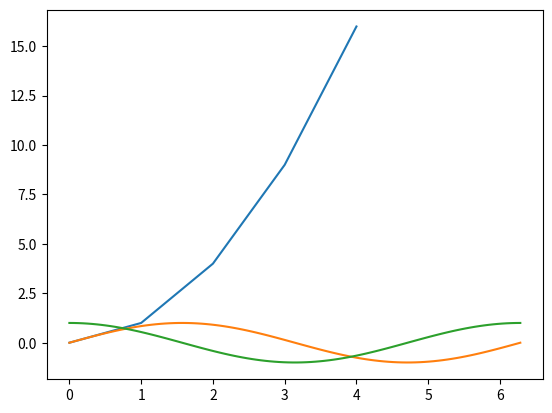

Generate this figure with matplotlib:
# =======================================
# TABLE OF CONTENTS
# =======================================
# 1. What is Matplotlib?
# 2. Installation and Import Convention
# 3. Creating Your First Plot
# 4. Plotting with NumPy Arrays
# 5. Displaying All Plots


# =======================================
# 1. WHAT IS MATPLOTLIB?
# =======================================
# - Matplotlib is the foundational, comprehensive library for creating static,
#   animated, and interactive visualizations in Python.
# - It is the cornerstone of the scientific Python plotting ecosystem. Many other
#   plotting libraries, like Seaborn, are built on top of it.
# - It provides a high degree of control over every aspect of a plot.


# =======================================
# 2. INSTALLATION AND IMPORT CONVENTION
# =======================================
# - To install Matplotlib, run this command in your terminal:
#   `pip install matplotlib`
#
# - The universal community convention for importing Matplotlib's main plotting
#   interface is `pyplot`.
import matplotlib.pyplot as plt

# It's also standard practice to import NumPy for creating data to plot.
import numpy as np


# =======================================
# 3. CREATING YOUR FIRST PLOT
# =======================================
# - The `pyplot` interface is great for creating plots quickly.
# - The process involves three fundamental steps:
#   1. Prepare Data: Create the data you want to visualize.
#   2. Create Plot: Use a `plt` function (like `plt.plot()`) to create the plot in memory.
#   3. Show Plot: Use `plt.show()` to display the plot in a window.

print("--- Creating a simple plot from Python lists ---")
# --- Step 1: Prepare Data ---
x_coords = [0, 1, 2, 3, 4]
y_coords = [0, 1, 4, 9, 16]  # y = x^2

# --- Step 2: Create the Plot ---
# `plt.plot()` creates a line plot by default.
plt.plot(x_coords, y_coords)

# --- Step 3: Show the Plot ---
# This command opens a window to display the figure.
# The script will pause here until you close the plot window.
print("Displaying the first plot. Close the plot window to continue...")
plt.show()


# =======================================
# 4. PLOTTING WITH NUMPY ARRAYS
# =======================================
# - Matplotlib integrates seamlessly with NumPy arrays, which is the standard practice.
# - This allows you to easily plot mathematical functions.

print("\n--- Creating a more complex plot with NumPy ---")

# --- Step 1: Prepare Data Using NumPy ---
# Create an array of 100 points from 0 to 2*pi
x_np = np.linspace(0, 2 * np.pi, 100)
# Create a corresponding y array using a NumPy universal function
y_np_sin = np.sin(x_np)
y_np_cos = np.cos(x_np)

# --- Step 2: Create the Plot ---
# You can call `plt.plot()` multiple times to draw several lines on the same plot.
plt.plot(x_np, y_np_sin)
plt.plot(x_np, y_np_cos)


# =======================================
# 5. DISPLAYING ALL PLOTS
# =======================================
# - `plt.show()` will display all figures that have been created and not yet shown.
# - In this script, it will open two separate plot windows.
print("\nDisplaying all created plots. Close the windows to end the script.")
plt.show()


# --- End of File ---
